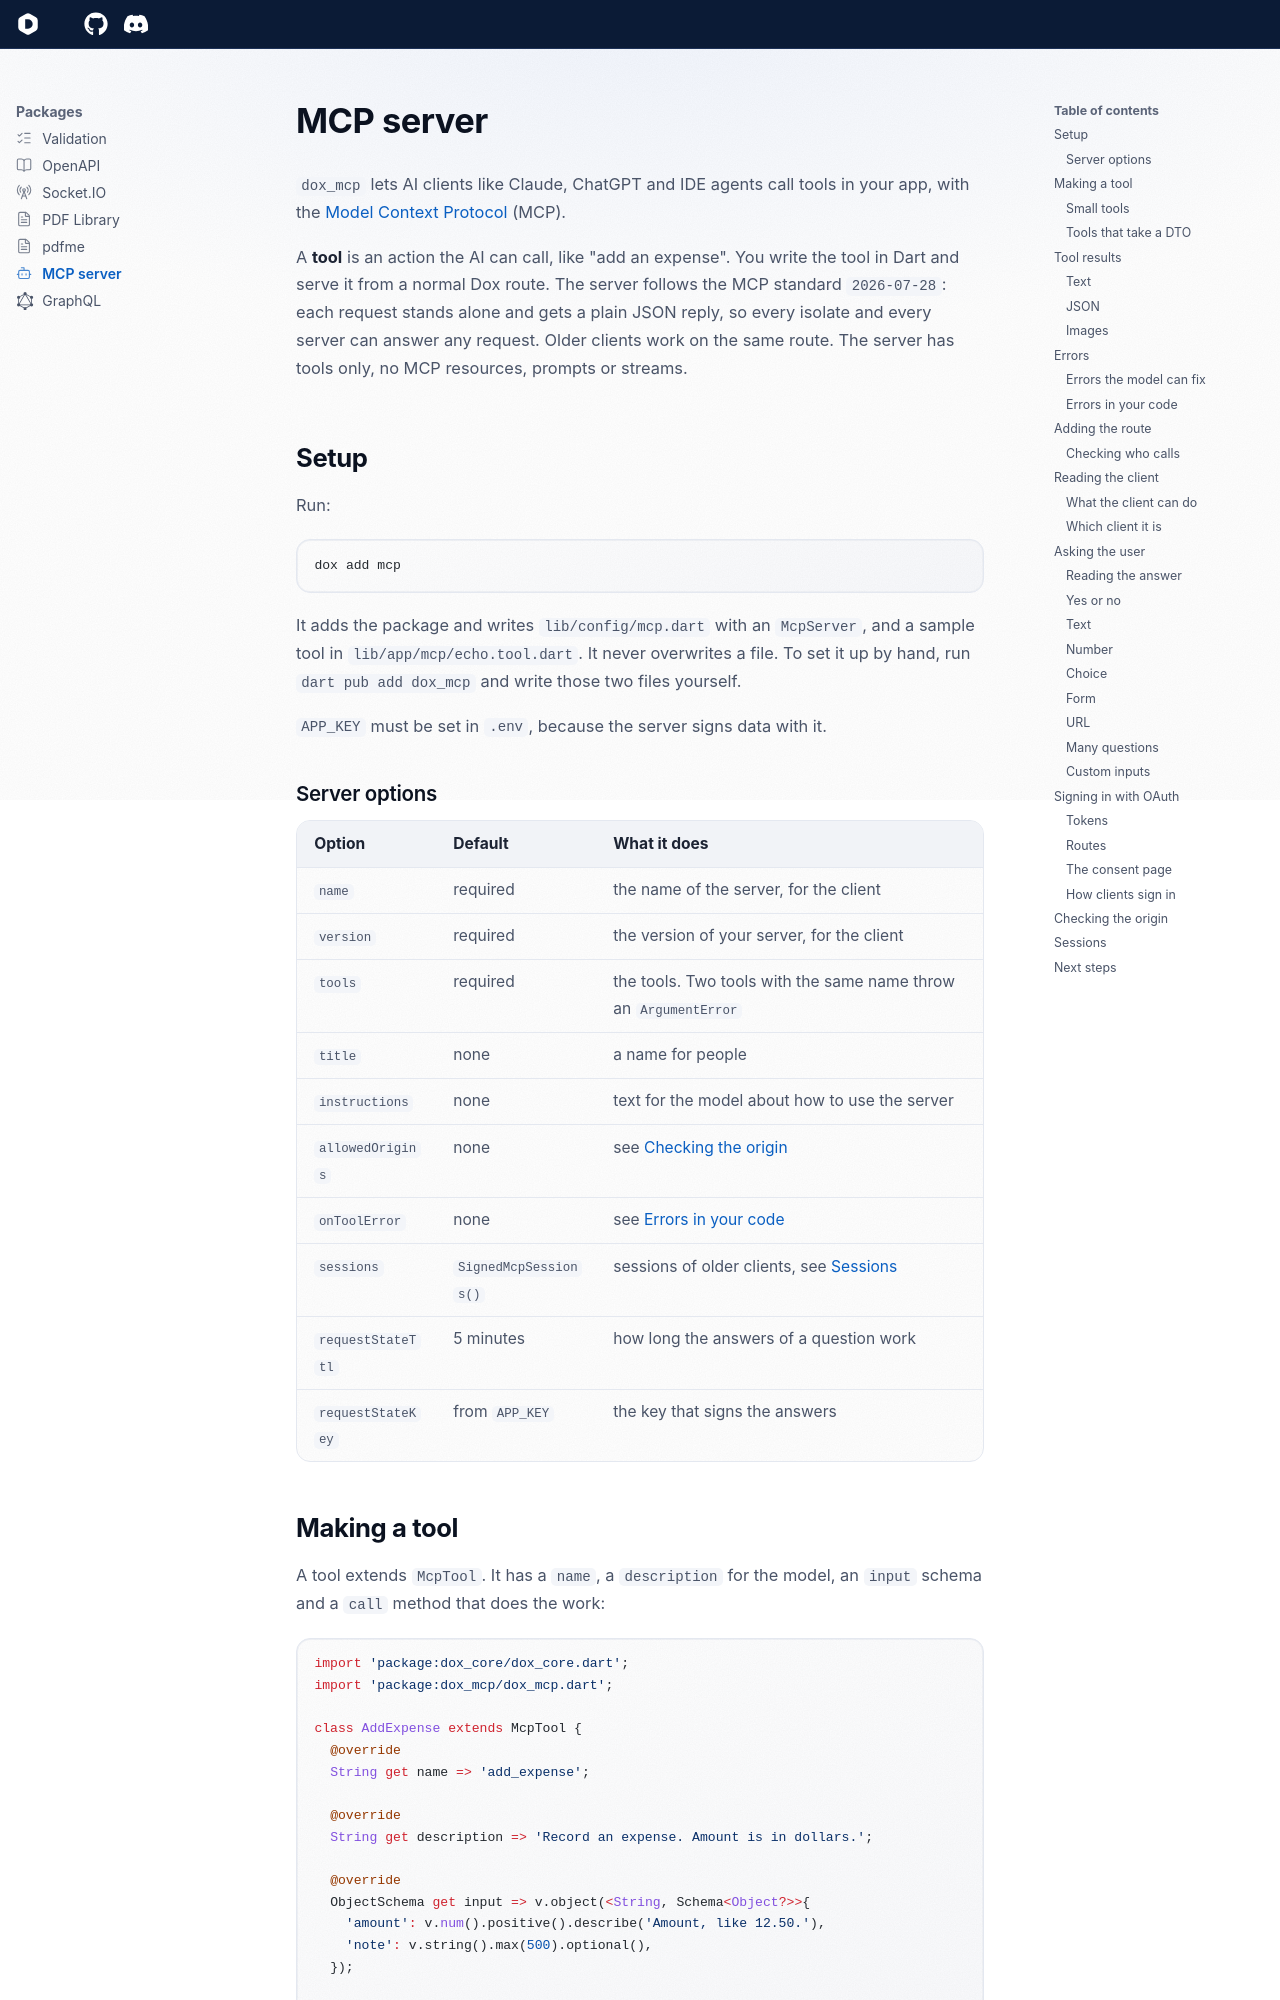

repository: dartondox/dox · page: 3.x/packages/mcp/index.html · generator: mkdocs

---
icon: lucide/bot
---

# MCP server

`dox_mcp` lets AI clients like Claude, ChatGPT and IDE agents call tools in your app, with the [Model Context Protocol](https://modelcontextprotocol.io) (MCP).

A **tool** is an action the AI can call, like "add an expense". You write the tool in Dart and serve it from a normal Dox route. The server follows the MCP standard `2026-07-28`: each request stands alone and gets a plain JSON reply, so every isolate and every server can answer any request. Older clients work on the same route. The server has tools only, no MCP resources, prompts or streams.

## Setup

Run:

```bash
dox add mcp
```

It adds the package and writes `lib/config/mcp.dart` with an `McpServer`, and a sample tool in `lib/app/mcp/echo.tool.dart`. It never overwrites a file. To set it up by hand, run `dart pub add dox_mcp` and write those two files yourself.

`APP_KEY` must be set in `.env`, because the server signs data with it.

### Server options

| Option | Default | What it does |
| --- | --- | --- |
| `name` | required | the name of the server, for the client |
| `version` | required | the version of your server, for the client |
| `tools` | required | the tools. Two tools with the same name throw an `ArgumentError` |
| `title` | none | a name for people |
| `instructions` | none | text for the model about how to use the server |
| `allowedOrigins` | none | see [Checking the origin](#checking-the-origin) |
| `onToolError` | none | see [Errors in your code](#errors-in-your-code) |
| `sessions` | `SignedMcpSessions()` | sessions of older clients, see [Sessions](#sessions) |
| `requestStateTtl` | 5 minutes | how long the answers of a question work |
| `requestStateKey` | from `APP_KEY` | the key that signs the answers |
